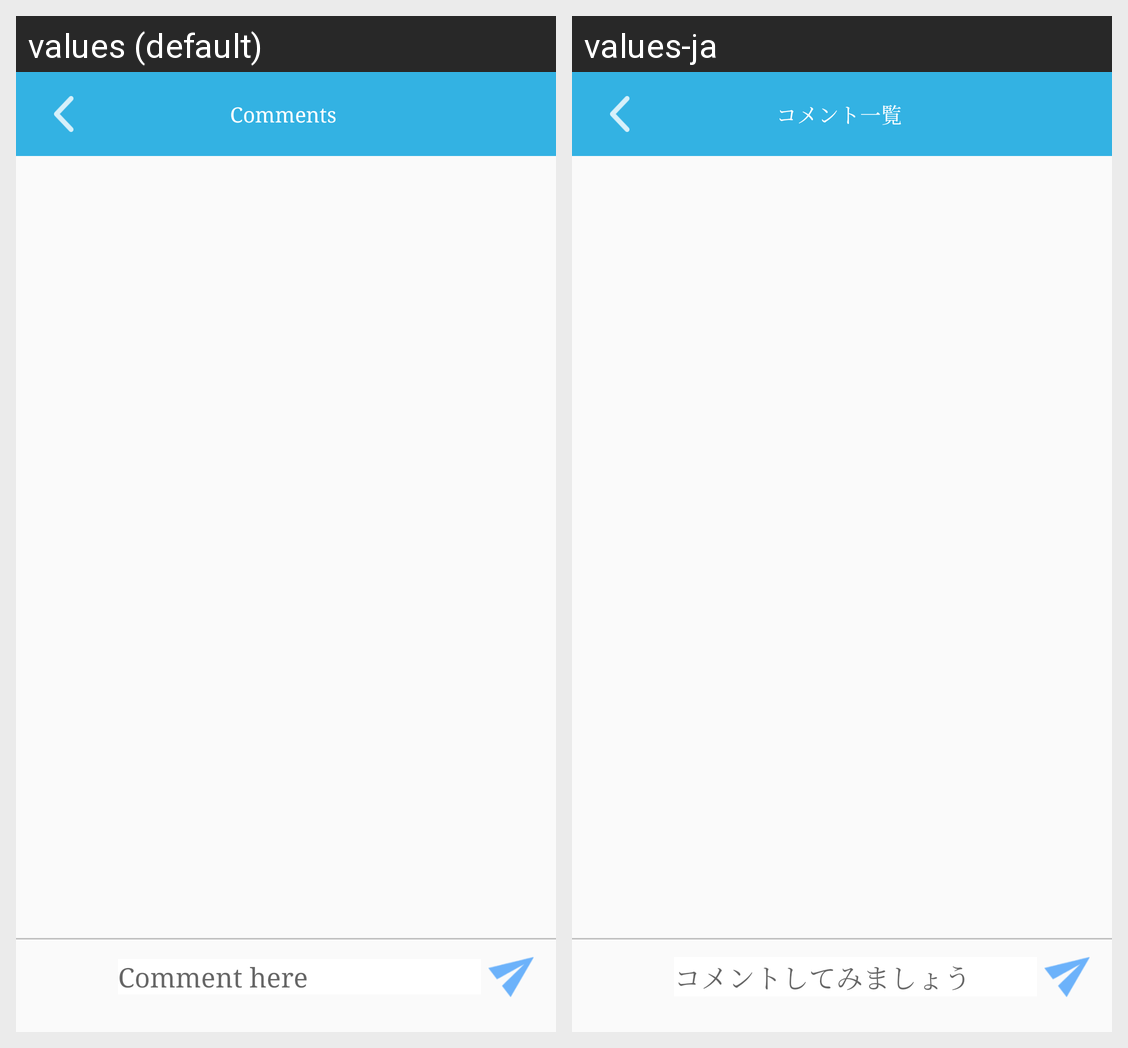

This grid shows one Android layout under two languages. Give, for every string resource on the screen, its name, the default text and each shown locale's text.
Android screen res/layout/activity_comment_event.xml rendered under 2 locales, left to right: values (default), values-ja. Device: Nexus 5 (rendered at 1080×1920; each locale shown at half size, 540×960, under a caption strip naming it); theme AppTheme.
Strings drawn on this screen, with the default value and each locale's value (text and hints the layout hard-codes, and strings that could not be matched under every locale, appear in the picture but are not listed):

Comments
  values: Comments
  values-ja: コメント一覧

comment_cursor
  values: Comment here
  values-ja: コメントしてみましょう
